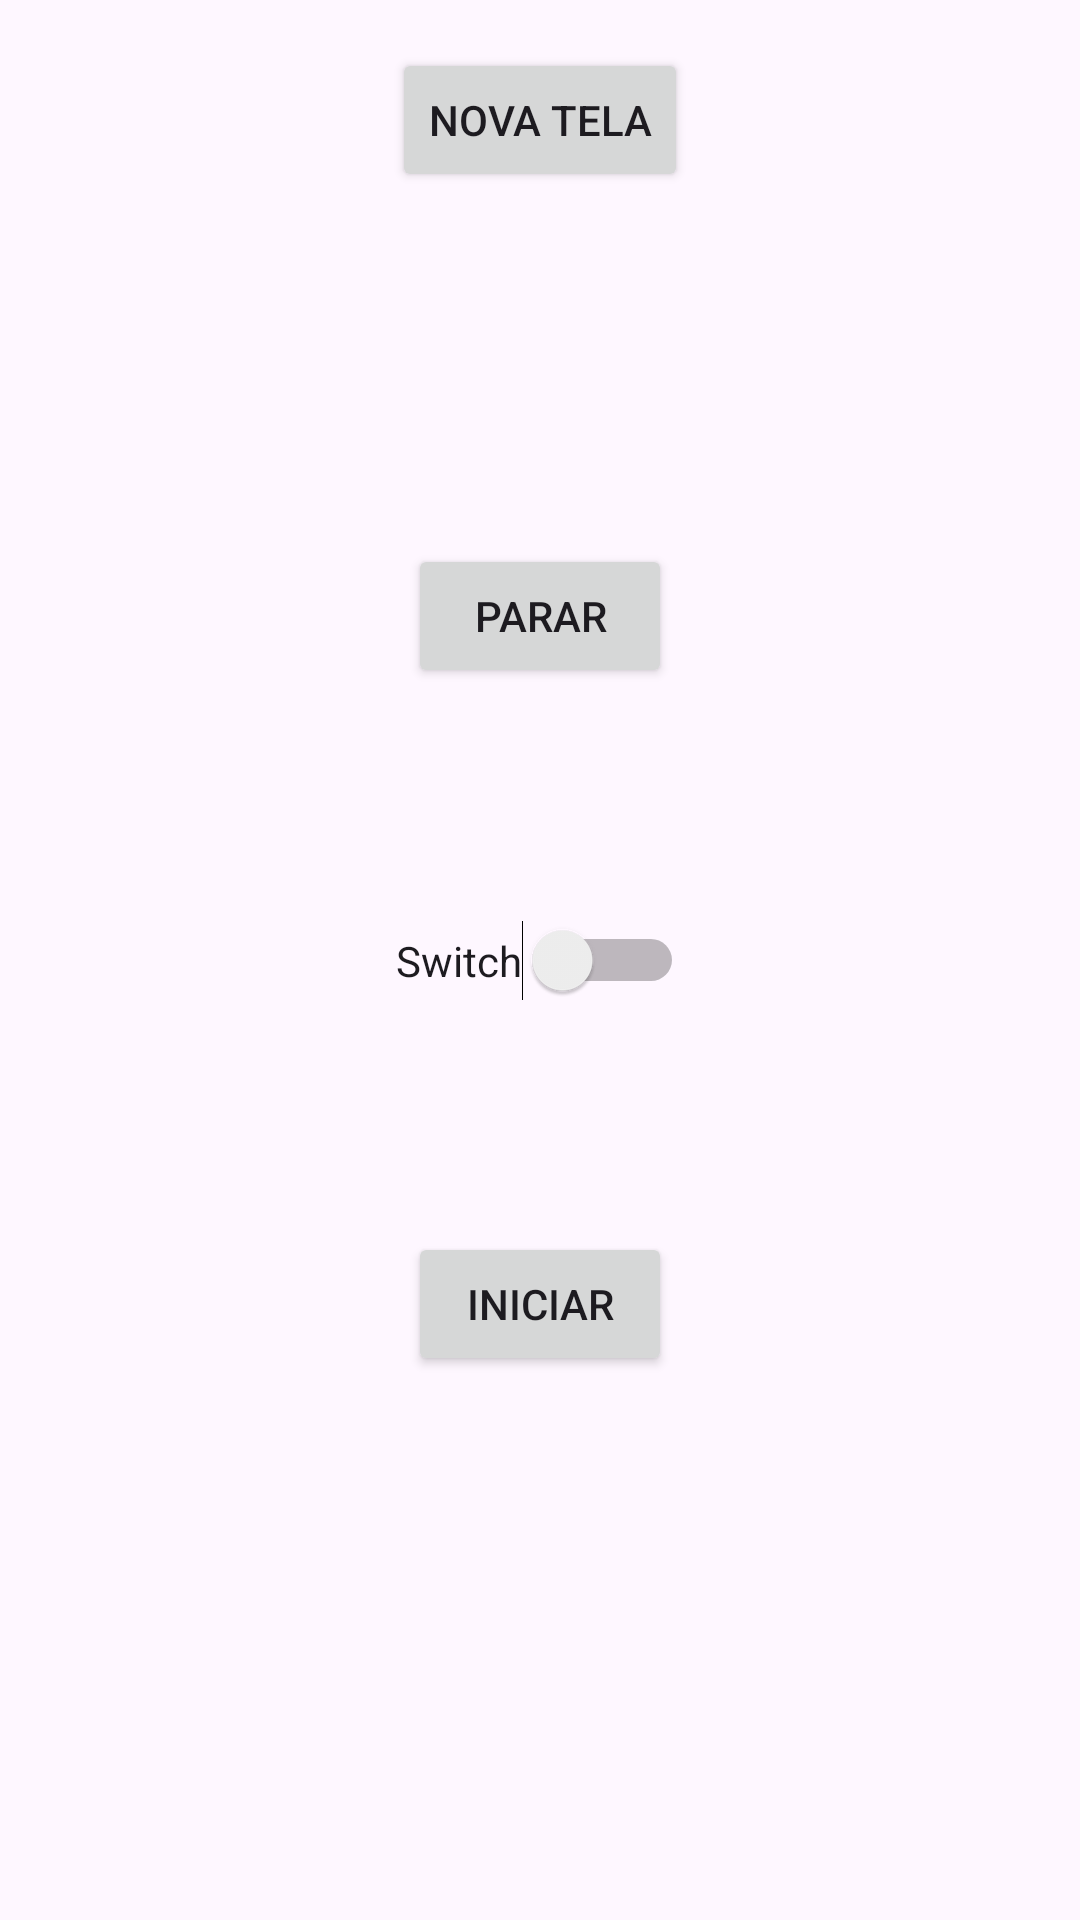

Write the Android layout XML for this screen, with the resource values it uses.
<!-- AndroidManifest.xml: application theme Theme.ThreadsAndCoroutines -->
<!-- res/layout/activity_main.xml -->
<?xml version="1.0" encoding="utf-8"?>
<androidx.constraintlayout.widget.ConstraintLayout xmlns:android="http://schemas.android.com/apk/res/android"
    xmlns:app="http://schemas.android.com/apk/res-auto"
    xmlns:tools="http://schemas.android.com/tools"
    android:layout_width="match_parent"
    android:layout_height="match_parent"
    tools:context=".MainActivity">

    <Button
        android:id="@+id/btn_parar"
        android:layout_width="wrap_content"
        android:layout_height="wrap_content"
        android:text="Parar"
        app:layout_constraintBottom_toTopOf="@+id/btn_iniciar"
        app:layout_constraintEnd_toEndOf="parent"
        app:layout_constraintHorizontal_bias="0.5"
        app:layout_constraintStart_toStartOf="parent"
        app:layout_constraintTop_toTopOf="parent" />

    <Button
        android:id="@+id/btn_iniciar"
        android:layout_width="wrap_content"
        android:layout_height="wrap_content"
        android:text="Iniciar"
        app:layout_constraintBottom_toBottomOf="parent"
        app:layout_constraintEnd_toEndOf="parent"
        app:layout_constraintHorizontal_bias="0.5"
        app:layout_constraintStart_toStartOf="parent"
        app:layout_constraintTop_toBottomOf="@+id/btn_parar" />

    <Switch
        android:id="@+id/switch1"
        android:layout_width="wrap_content"
        android:layout_height="wrap_content"
        android:text="Switch"
        app:layout_constraintBottom_toTopOf="@+id/btn_iniciar"
        app:layout_constraintEnd_toEndOf="parent"
        app:layout_constraintStart_toStartOf="parent"
        app:layout_constraintTop_toBottomOf="@+id/btn_parar" />

    <Button
        android:id="@+id/btn_novatela"
        android:layout_width="wrap_content"
        android:layout_height="wrap_content"
        android:layout_marginTop="16dp"
        android:text="Nova tela"
        app:layout_constraintEnd_toEndOf="parent"
        app:layout_constraintStart_toStartOf="parent"
        app:layout_constraintTop_toTopOf="parent" />
</androidx.constraintlayout.widget.ConstraintLayout>
<!-- resources referenced by this layout -->
<resources>
  <style name="Theme.ThreadsAndCoroutines" parent="Base.Theme.ThreadsAndCoroutines" />
  <style name="Base.Theme.ThreadsAndCoroutines" parent="Theme.Material3.DayNight.NoActionBar">
          
          
      </style>
</resources>
